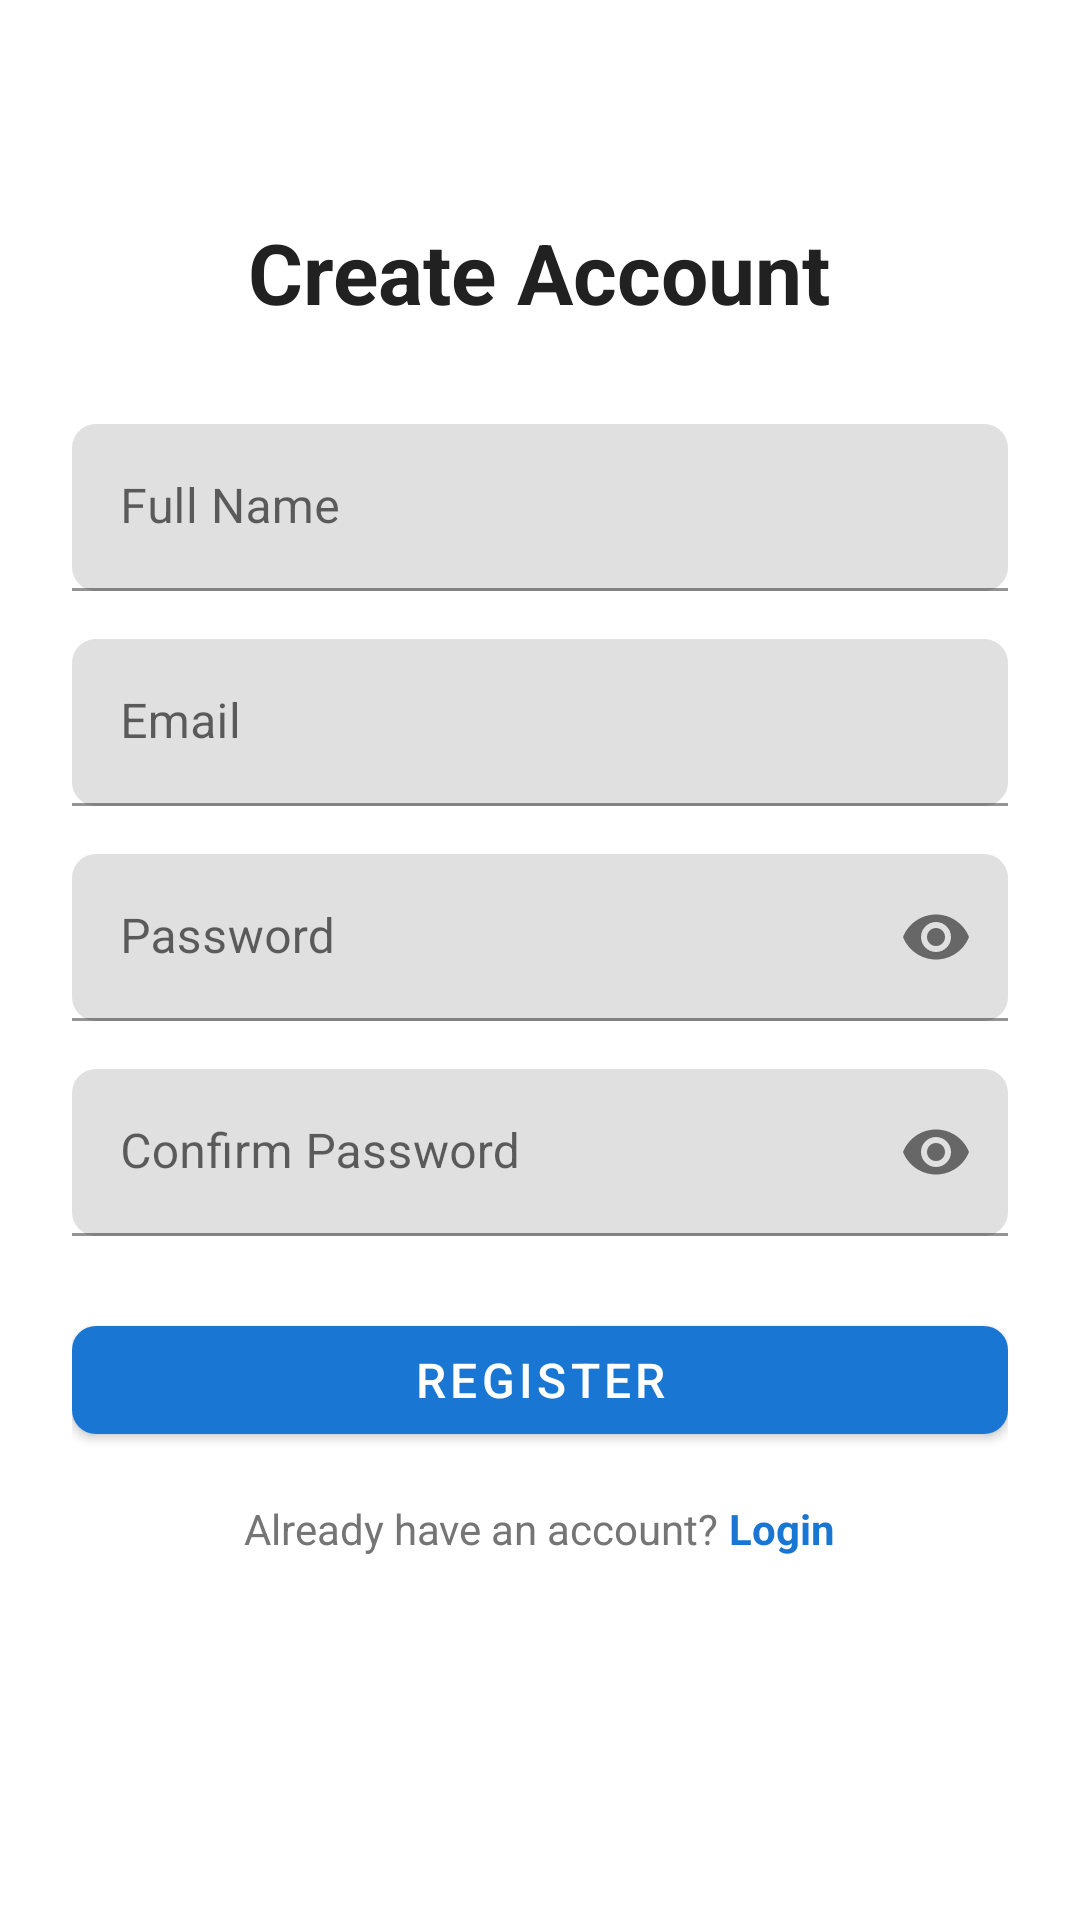

Write the Android layout XML for this screen, with the resource values it uses.
<!-- AndroidManifest.xml: activity theme Theme.SmartTaskReminder -->
<!-- res/layout/activity_register.xml -->
<?xml version="1.0" encoding="utf-8"?>
<LinearLayout xmlns:android="http://schemas.android.com/apk/res/android"
    xmlns:app="http://schemas.android.com/apk/res-auto"
    android:layout_width="match_parent"
    android:layout_height="match_parent"
    android:orientation="vertical"
    android:padding="24dp">

    
    <TextView
        android:layout_width="wrap_content"
        android:layout_height="wrap_content"
        android:layout_gravity="center_horizontal"
        android:layout_marginTop="48dp"
        android:layout_marginBottom="32dp"
        android:text="Create Account"
        android:textColor="@color/text_primary"
        android:textSize="28sp"
        android:textStyle="bold" />

    
    <com.google.android.material.textfield.TextInputLayout
        android:layout_width="match_parent"
        android:layout_height="wrap_content"
        android:layout_marginBottom="16dp"
        style="@style/Widget.SmartTaskReminder.TextInputLayout"
        android:hint="Full Name">

        <com.google.android.material.textfield.TextInputEditText
            android:id="@+id/et_name"
            android:layout_width="match_parent"
            android:layout_height="wrap_content"
            android:inputType="textPersonName" />
    </com.google.android.material.textfield.TextInputLayout>

    
    <com.google.android.material.textfield.TextInputLayout
        android:layout_width="match_parent"
        android:layout_height="wrap_content"
        android:layout_marginBottom="16dp"
        style="@style/Widget.SmartTaskReminder.TextInputLayout"
        android:hint="Email">

        <com.google.android.material.textfield.TextInputEditText
            android:id="@+id/et_email"
            android:layout_width="match_parent"
            android:layout_height="wrap_content"
            android:inputType="textEmailAddress" />
    </com.google.android.material.textfield.TextInputLayout>

    
    <com.google.android.material.textfield.TextInputLayout
        android:layout_width="match_parent"
        android:layout_height="wrap_content"
        android:layout_marginBottom="16dp"
        style="@style/Widget.SmartTaskReminder.TextInputLayout"
        android:hint="Password"
        app:passwordToggleEnabled="true">

        <com.google.android.material.textfield.TextInputEditText
            android:id="@+id/et_password"
            android:layout_width="match_parent"
            android:layout_height="wrap_content"
            android:inputType="textPassword" />
    </com.google.android.material.textfield.TextInputLayout>

    
    <com.google.android.material.textfield.TextInputLayout
        android:layout_width="match_parent"
        android:layout_height="wrap_content"
        android:layout_marginBottom="24dp"
        style="@style/Widget.SmartTaskReminder.TextInputLayout"
        android:hint="Confirm Password"
        app:passwordToggleEnabled="true">

        <com.google.android.material.textfield.TextInputEditText
            android:id="@+id/et_confirm_password"
            android:layout_width="match_parent"
            android:layout_height="wrap_content"
            android:inputType="textPassword" />
    </com.google.android.material.textfield.TextInputLayout>

    
    <com.google.android.material.button.MaterialButton
        android:id="@+id/btn_register"
        android:layout_width="match_parent"
        android:layout_height="wrap_content"
        android:layout_marginBottom="16dp"
        android:text="Register"
        style="@style/Widget.SmartTaskReminder.Button" />

    
    <LinearLayout
        android:layout_width="match_parent"
        android:layout_height="wrap_content"
        android:gravity="center"
        android:orientation="horizontal">

        <TextView
            android:layout_width="wrap_content"
            android:layout_height="wrap_content"
            android:text="Already have an account? "
            android:textColor="@color/text_secondary"
            android:textSize="14sp" />

        <TextView
            android:id="@+id/btn_go_to_login"
            android:layout_width="wrap_content"
            android:layout_height="wrap_content"
            android:text="Login"
            android:textColor="@color/primary_500"
            android:textSize="14sp"
            android:textStyle="bold" />
    </LinearLayout>

</LinearLayout>
<!-- resources referenced by this layout -->
<resources>
  <color name="primary_500">#1976D2</color>
  <color name="text_primary">#212121</color>
  <color name="text_secondary">#757575</color>
  <style name="Widget.SmartTaskReminder.Button" parent="Widget.MaterialComponents.Button">
          <item name="android:layout_height">@dimen/button_height</item>
          <item name="android:layout_marginBottom">16dp</item>
          <item name="backgroundTint">@color/primary_500</item>
          <item name="android:textColor">@color/white</item>
          <item name="cornerRadius">@dimen/corner_m</item>
          <item name="android:textSize">16sp</item>
      </style>
  <style name="Widget.SmartTaskReminder.TextInputLayout" parent="Widget.MaterialComponents.TextInputLayout.FilledBox">
          <item name="boxCornerRadiusTopStart">@dimen/corner_m</item>
          <item name="boxCornerRadiusTopEnd">@dimen/corner_m</item>
          <item name="boxCornerRadiusBottomStart">@dimen/corner_m</item>
          <item name="boxCornerRadiusBottomEnd">@dimen/corner_m</item>
          <item name="boxStrokeColor">@color/primary_500</item>
      </style>
  <style name="Theme.SmartTaskReminder" parent="Theme.MaterialComponents.DayNight.NoActionBar">
          
          <item name="colorPrimary">@color/primary_500</item>
          <item name="colorPrimaryVariant">@color/primary_700</item>
          <item name="colorOnPrimary">@color/white</item>
  
          
          <item name="colorSecondary">@color/accent_500</item>
          <item name="colorSecondaryVariant">@color/accent_500</item>
          <item name="colorOnSecondary">@color/white</item>
  
          
          <item name="android:statusBarColor">@color/primary_700</item>
          <item name="android:windowLightStatusBar">false</item>
  
          
          <item name="android:colorBackground">@color/bg_primary</item>
          <item name="colorSurface">@color/bg_primary</item>
      </style>
  <dimen name="button_height">48dp</dimen>
  <color name="white">#FFFFFF</color>
  <dimen name="corner_m">8dp</dimen>
  <color name="primary_700">#1565C0</color>
  <color name="accent_500">#009688</color>
  <color name="bg_primary">#FFFFFF</color>
</resources>
